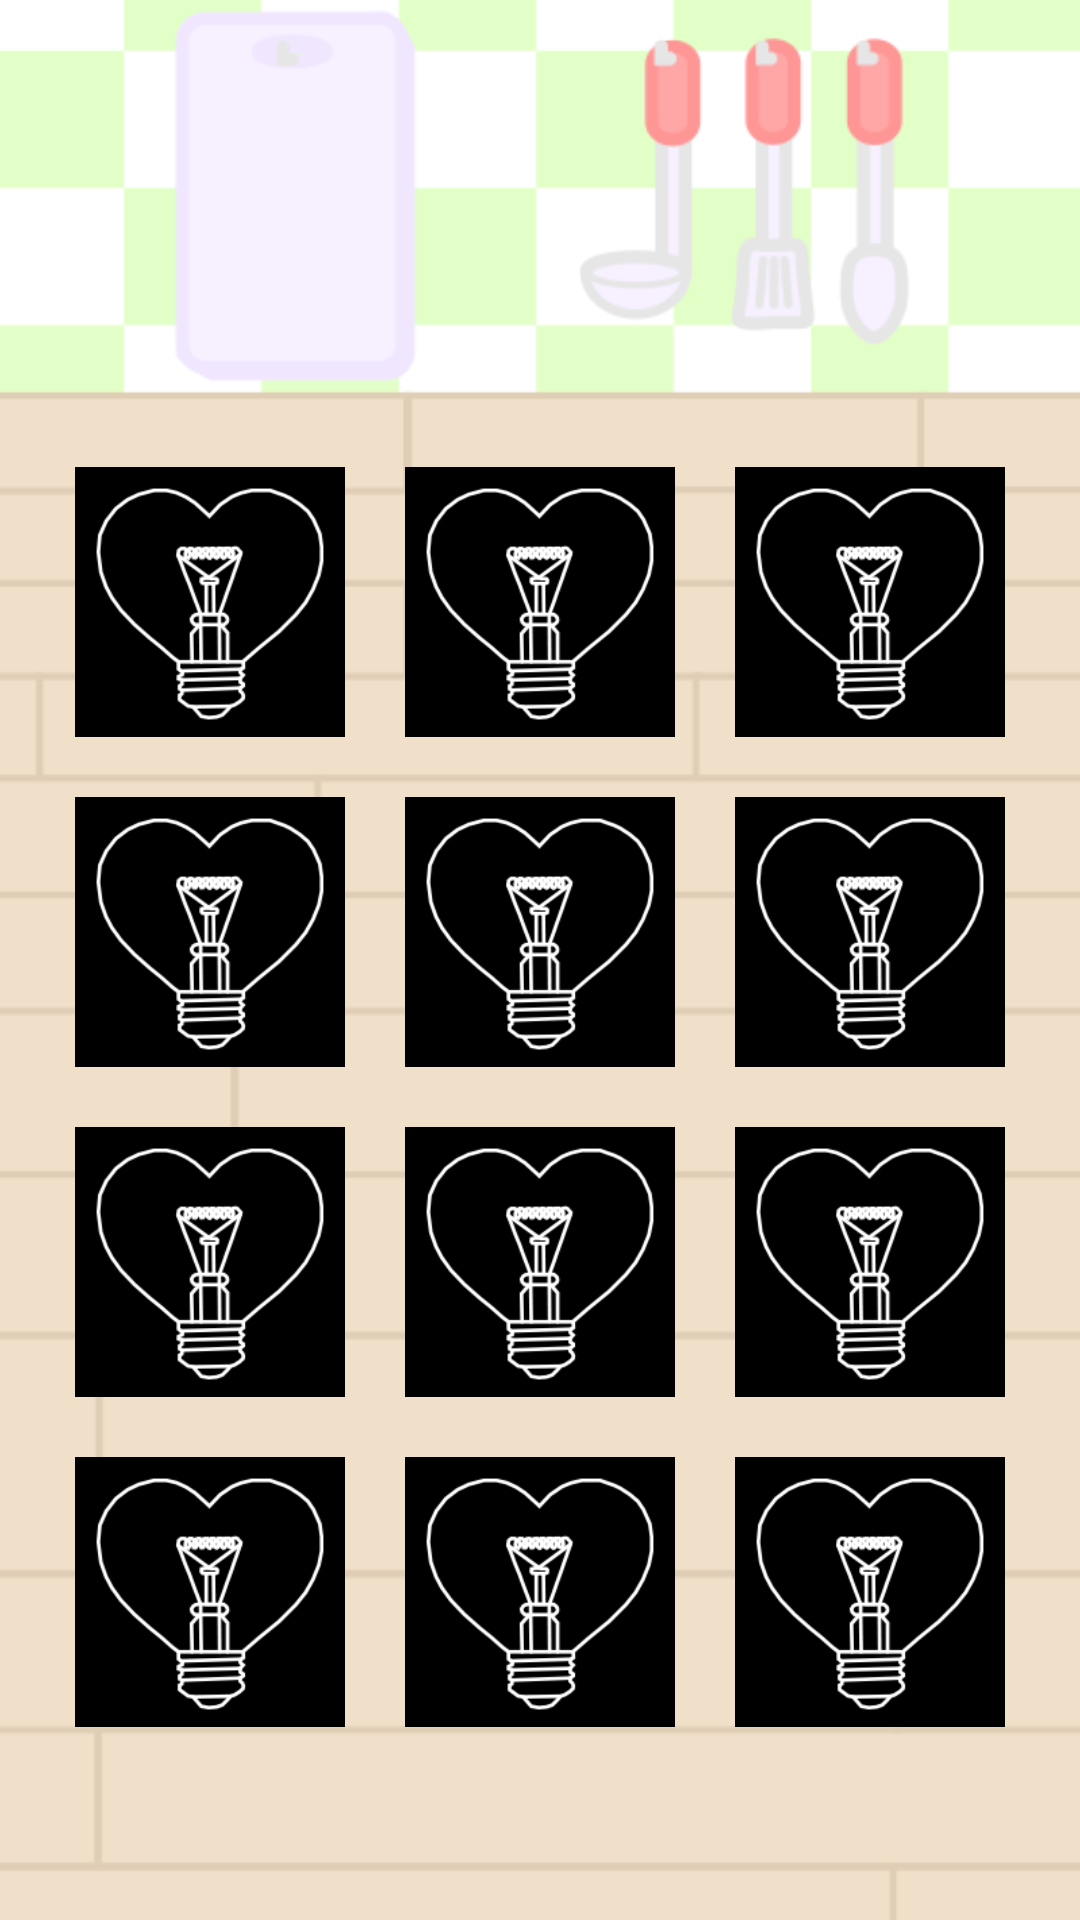

Write the Android layout XML for this screen, with the resource values it uses.
<!-- AndroidManifest.xml: application theme AppTheme -->
<!-- res/layout/activity_collect.xml -->
<?xml version="1.0" encoding="utf-8"?>
<LinearLayout xmlns:android="http://schemas.android.com/apk/res/android"
    android:layout_width="match_parent"
    android:layout_height="match_parent"
    android:orientation="vertical"
    android:gravity="center"
    android:background="@drawable/game_back"
    >
    <LinearLayout
        android:layout_weight="6"
        android:layout_width="match_parent"
        android:layout_height="match_parent"
        >
    </LinearLayout>
    <LinearLayout
        android:layout_weight="1"
        android:layout_width="match_parent"
        android:layout_height="match_parent"
        android:orientation="vertical"
        android:gravity="center"
        >
        <LinearLayout
            android:layout_width="wrap_content"
            android:layout_height="wrap_content"
            android:orientation="horizontal"
            >
            <LinearLayout
                android:layout_width="wrap_content"
                android:layout_height="wrap_content"
                android:orientation="vertical"
                android:gravity="center"
                android:padding="10dp"
                >
                <ImageView
                    android:id="@+id/image01"
                    android:layout_width="90dp"
                    android:layout_height="90dp"
                    android:src="@drawable/lock"
                    />
            </LinearLayout>
            <LinearLayout
                android:layout_width="wrap_content"
                android:layout_height="wrap_content"
                android:orientation="vertical"
                android:gravity="center"
                android:padding="10dp"
                >
                <ImageView
                    android:id="@+id/image02"
                    android:layout_width="90dp"
                    android:layout_height="90dp"
                    android:src="@drawable/lock"
                    />
            </LinearLayout>
            <LinearLayout
                android:layout_width="wrap_content"
                android:layout_height="wrap_content"
                android:orientation="vertical"
                android:gravity="center"
                android:padding="10dp"
                >
                <ImageView
                    android:id="@+id/image03"
                    android:layout_width="90dp"
                    android:layout_height="90dp"
                    android:src="@drawable/lock"
                    />
            </LinearLayout>
        </LinearLayout>
        <LinearLayout
            android:layout_width="wrap_content"
            android:layout_height="wrap_content"
            android:orientation="horizontal"
            >
            <LinearLayout
                android:layout_width="wrap_content"
                android:layout_height="wrap_content"
                android:orientation="vertical"
                android:gravity="center"
                android:padding="10dp"
                >
                <ImageView
                    android:id="@+id/image04"
                    android:layout_width="90dp"
                    android:layout_height="90dp"
                    android:src="@drawable/lock"
                    />
            </LinearLayout>
            <LinearLayout
                android:layout_width="wrap_content"
                android:layout_height="wrap_content"
                android:orientation="vertical"
                android:gravity="center"
                android:padding="10dp"
                >
                <ImageView
                    android:id="@+id/image05"
                    android:layout_width="90dp"
                    android:layout_height="90dp"
                    android:src="@drawable/lock"
                    />
            </LinearLayout>
            <LinearLayout
                android:layout_width="wrap_content"
                android:layout_height="wrap_content"
                android:orientation="vertical"
                android:gravity="center"
                android:padding="10dp"
                >
                <ImageView
                    android:id="@+id/image06"
                    android:layout_width="90dp"
                    android:layout_height="90dp"
                    android:src="@drawable/lock"
                    />
            </LinearLayout>
        </LinearLayout>
        <LinearLayout
            android:layout_width="wrap_content"
            android:layout_height="wrap_content"
            android:orientation="horizontal"
            >
            <LinearLayout
                android:layout_width="wrap_content"
                android:layout_height="wrap_content"
                android:orientation="vertical"
                android:gravity="center"
                android:padding="10dp"
                >
                <ImageView
                    android:id="@+id/image07"
                    android:layout_width="90dp"
                    android:layout_height="90dp"
                    android:src="@drawable/lock"
                    />
            </LinearLayout>
            <LinearLayout
                android:layout_width="wrap_content"
                android:layout_height="wrap_content"
                android:orientation="vertical"
                android:gravity="center"
                android:padding="10dp"
                >
                <ImageView
                    android:id="@+id/image08"
                    android:layout_width="90dp"
                    android:layout_height="90dp"
                    android:src="@drawable/lock"
                    />
            </LinearLayout>
            <LinearLayout
                android:layout_width="wrap_content"
                android:layout_height="wrap_content"
                android:orientation="vertical"
                android:gravity="center"
                android:padding="10dp"
                >
                <ImageView
                    android:id="@+id/image09"
                    android:layout_width="90dp"
                    android:layout_height="90dp"
                    android:src="@drawable/lock"
                    />
            </LinearLayout>
        </LinearLayout>
        <LinearLayout
            android:layout_width="wrap_content"
            android:layout_height="wrap_content"
            android:orientation="horizontal"
            >
            <LinearLayout
                android:layout_width="wrap_content"
                android:layout_height="wrap_content"
                android:orientation="vertical"
                android:gravity="center"
                android:padding="10dp"
                >
                <ImageView
                    android:id="@+id/image10"
                    android:layout_width="90dp"
                    android:layout_height="90dp"
                    android:src="@drawable/lock"
                    />
            </LinearLayout>
            <LinearLayout
                android:layout_width="wrap_content"
                android:layout_height="wrap_content"
                android:orientation="vertical"
                android:gravity="center"
                android:padding="10dp"
                >
                <ImageView
                    android:id="@+id/image11"
                    android:layout_width="90dp"
                    android:layout_height="90dp"
                    android:src="@drawable/lock"
                    />
            </LinearLayout>
            <LinearLayout
                android:layout_width="wrap_content"
                android:layout_height="wrap_content"
                android:orientation="vertical"
                android:gravity="center"
                android:padding="10dp"
                >
                <ImageView
                    android:id="@+id/image12"
                    android:layout_width="90dp"
                    android:layout_height="90dp"
                    android:src="@drawable/lock"
                    />
            </LinearLayout>
        </LinearLayout>
    </LinearLayout>
</LinearLayout>
<!-- resources referenced by this layout -->
<resources>
  <!-- drawable game_back: png bitmap (drawable, 11914 bytes) -->
  <!-- drawable lock: png bitmap (drawable, 163004 bytes) -->
  <style name="AppTheme" parent="Theme.AppCompat.Light.DarkActionBar">
          
          <item name="colorPrimary">@color/colorPrimary</item>
          <item name="colorPrimaryDark">@color/colorPrimaryDark</item>
          <item name="colorAccent">@color/colorAccent</item>
      </style>
  <color name="colorPrimary">#3F51B5</color>
  <color name="colorPrimaryDark">#303F9F</color>
  <color name="colorAccent">#FF4081</color>
</resources>
